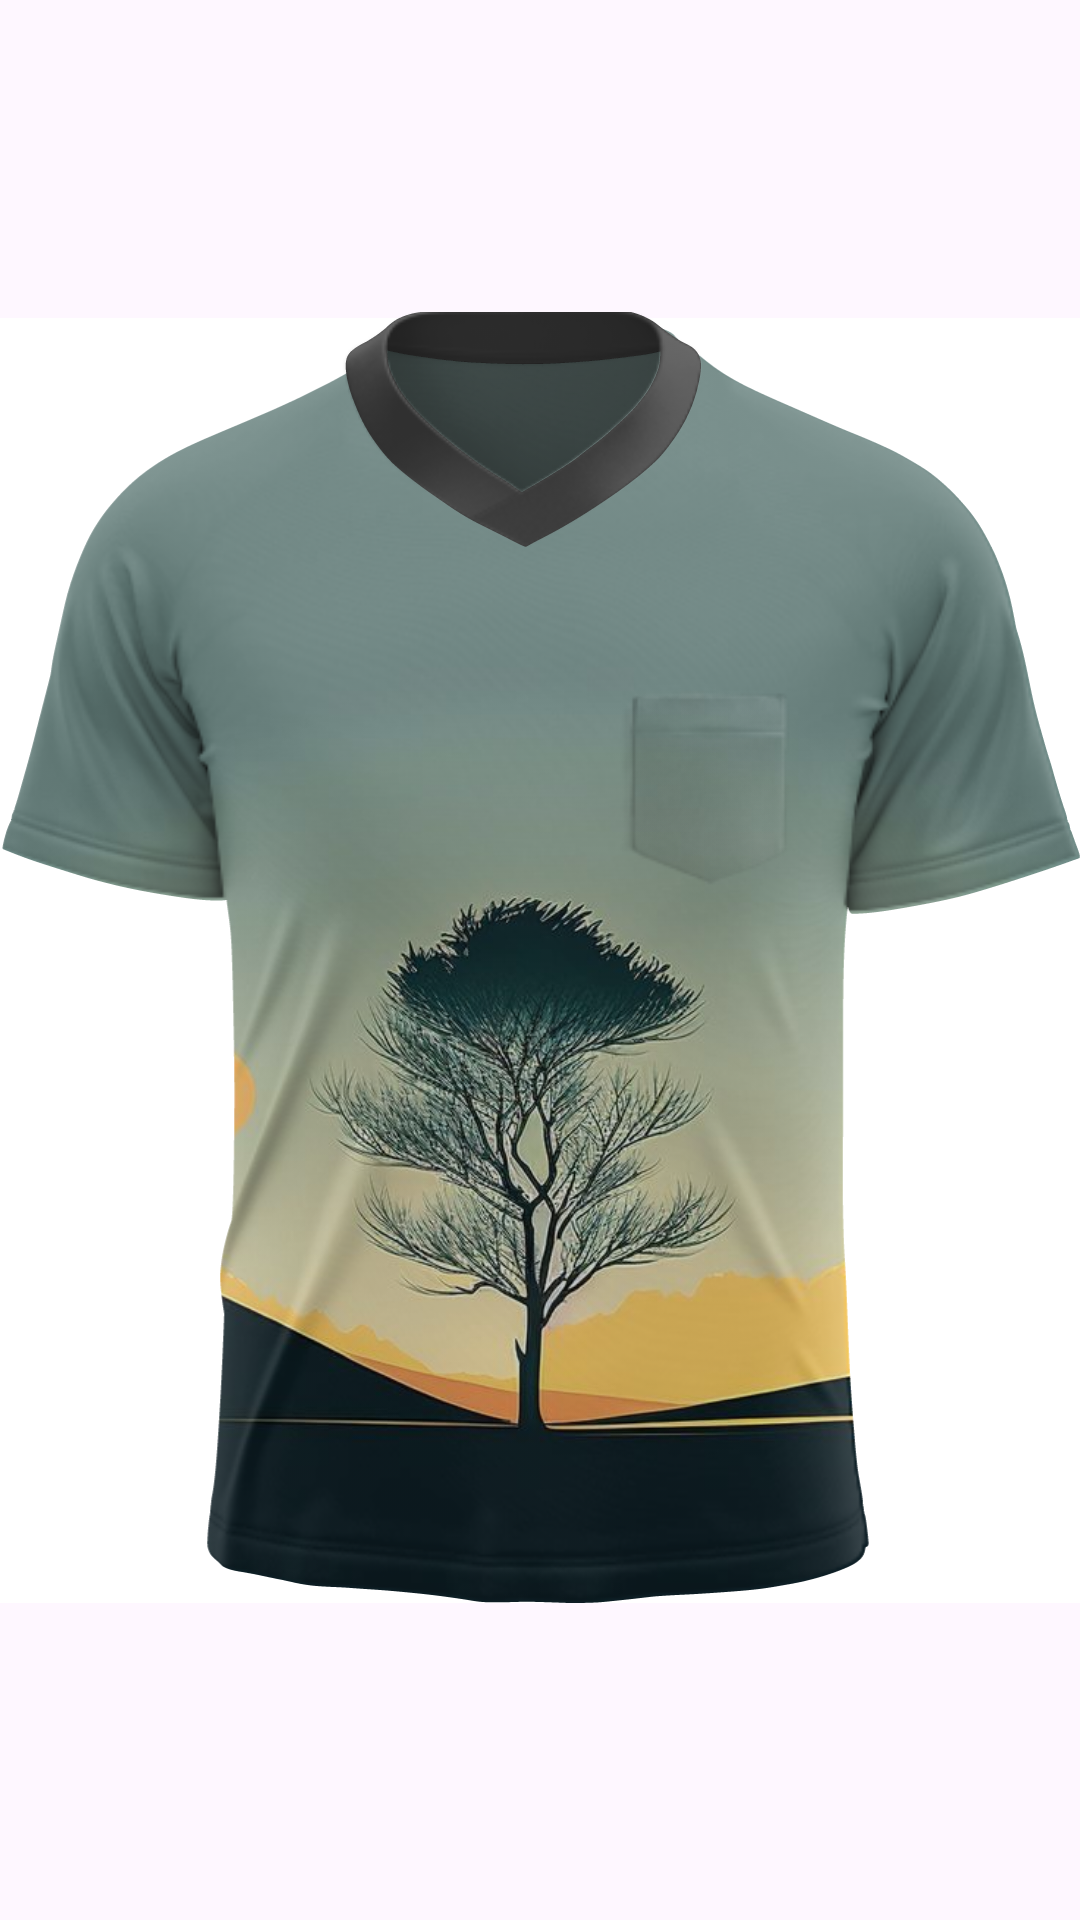

Layout XML and referenced resources for this Android screen:
<!-- AndroidManifest.xml: application theme Theme.SimuladorDeRoupas -->
<!-- res/layout/camiseta_com_mangas_curtas.xml -->
<?xml version="1.0" encoding="utf-8"?>
<LinearLayout xmlns:android="http://schemas.android.com/apk/res/android"
    xmlns:app="http://schemas.android.com/apk/res-auto"
    xmlns:tools="http://schemas.android.com/tools"
    android:layout_width="match_parent"
    android:layout_height="match_parent">

    <androidx.constraintlayout.widget.ConstraintLayout
        android:layout_width="match_parent"
        android:layout_height="match_parent">

        <ImageView
            android:id="@+id/imageViewWallpaper"
            android:layout_width="0dp"
            android:layout_height="0dp"
            android:adjustViewBounds="true"
            android:cropToPadding="true"
            android:scaleType="centerCrop"
            android:visibility="visible"
            app:layout_constraintBottom_toBottomOf="@id/imageViewModeloCamisa"
            app:layout_constraintEnd_toEndOf="@id/imageViewModeloCamisa"
            app:layout_constraintStart_toStartOf="@id/imageViewModeloCamisa"
            app:layout_constraintTop_toTopOf="@id/imageViewModeloCamisa"
            app:srcCompat="@drawable/wall" />

        <ImageView
            android:id="@+id/imageViewTexturaCamisa"
            android:layout_width="wrap_content"
            android:layout_height="wrap_content"
            android:visibility="visible"
            app:layout_constraintBottom_toBottomOf="parent"
            app:layout_constraintEnd_toEndOf="parent"
            app:layout_constraintStart_toStartOf="parent"
            app:layout_constraintTop_toTopOf="parent"
            app:srcCompat="@drawable/camisa_com_mangas_curtas_textura_modelo1" />

        <ImageView
            android:id="@+id/imageViewModeloCamisa"
            android:layout_width="wrap_content"
            android:layout_height="wrap_content"
            android:adjustViewBounds="true"
            android:cropToPadding="true"
            android:visibility="visible"
            app:layout_constraintBottom_toBottomOf="@+id/imageViewTexturaCamisa"
            app:layout_constraintEnd_toEndOf="@+id/imageViewTexturaCamisa"
            app:layout_constraintStart_toStartOf="@+id/imageViewTexturaCamisa"
            app:layout_constraintTop_toTopOf="@+id/imageViewTexturaCamisa"
            app:srcCompat="@drawable/camisa_com_mangas_curtas_modelo1" />

        <ImageView
            android:id="@+id/imageViewGolaModelo"
            android:layout_width="wrap_content"
            android:layout_height="wrap_content"
            android:layout_marginTop="-5dp"
            android:layout_marginEnd="8dp"
            app:layout_constraintBottom_toBottomOf="@id/imageViewModeloCamisa"
            app:layout_constraintEnd_toEndOf="@id/imageViewModeloCamisa"
            app:layout_constraintStart_toStartOf="@id/imageViewModeloCamisa"
            app:layout_constraintTop_toTopOf="@id/imageViewModeloCamisa"
            app:srcCompat="@drawable/gola_v_mangas_curtas_modelo1" />

        <ImageView
            android:id="@+id/imageViewGola_fundo"
            android:layout_width="wrap_content"
            android:layout_height="wrap_content"
            app:layout_constraintBottom_toBottomOf="@id/imageViewGolaModelo"
            app:layout_constraintEnd_toEndOf="@id/imageViewGolaModelo"
            app:layout_constraintStart_toStartOf="@id/imageViewGolaModelo"
            app:layout_constraintTop_toTopOf="@id/imageViewGolaModelo"
            app:srcCompat="@drawable/gola_v_fundo_mangas_curtas_modelo1" />

        <ImageView
            android:id="@+id/imageViewGolaTextura"
            android:layout_width="wrap_content"
            android:layout_height="wrap_content"
            app:layout_constraintBottom_toBottomOf="@id/imageViewGolaModelo"
            app:layout_constraintEnd_toEndOf="@id/imageViewGolaModelo"
            app:layout_constraintStart_toStartOf="@id/imageViewGolaModelo"
            app:layout_constraintTop_toTopOf="@id/imageViewGolaModelo"
            app:srcCompat="@drawable/gola_v_mangas_curtas_textura_modelo1" />

        <ImageView
            android:id="@+id/imageViewBolso"
            android:layout_width="wrap_content"
            android:layout_height="wrap_content"
            app:layout_constraintBottom_toBottomOf="@id/imageViewModeloCamisa"
            app:layout_constraintEnd_toEndOf="@id/imageViewModeloCamisa"
            app:layout_constraintStart_toStartOf="@id/imageViewModeloCamisa"
            app:layout_constraintTop_toTopOf="@id/imageViewModeloCamisa"
            app:srcCompat="@drawable/bolso_camiseta_com_mangas_curtas_modelo1" />
    </androidx.constraintlayout.widget.ConstraintLayout>

</LinearLayout>
<!-- resources referenced by this layout -->
<resources>
  <!-- drawable bolso_camiseta_com_mangas_curtas_modelo1: webp bitmap (drawable, 16346 bytes) -->
  <!-- drawable camisa_com_mangas_curtas_modelo1: vector/xml drawable (drawable, 17229 chars, omitted) -->
  <!-- drawable camisa_com_mangas_curtas_textura_modelo1: png bitmap (drawable, 138804 bytes) -->
  <!-- drawable gola_v_fundo_mangas_curtas_modelo1 (drawable) -->
  <vector xmlns:android="http://schemas.android.com/apk/res/android"
      android:width="420dp"
      android:height="500dp"
      android:viewportWidth="420"
      android:viewportHeight="500">
    <path
        android:fillColor="@color/black_trans"
        android:pathData="m155.73,20.7c0.3,1.1 0.6,2.2 1.1,3.4s1,2.6 1.8,4 1.6,2.9 2.7,4.4 2.4,3.1 3.4,4.2c0.9,1.1 1.5,1.7 2.6,2.9 1.1,1.1 2.8,2.8 4.8,4.6 1.9,1.7 4,3.6 6.1,5.3s4.1,3.3 6.6,5.2c2.6,1.9 5.7,4.2 7.9,5.8 2.3,1.6 3.7,2.4 5.2,3.3s3.2,2 4.7,3c1.6,1.1 3,2.2 3.8,2.7s0.9,0.5 1.4,0.2 1.3,-0.7 2.5,-1.5c1.3,-0.7 3,-1.7 4.8,-2.8s3.7,-2.3 5.4,-3.3c1.7,-1.1 3.3,-2.1 4.7,-3 1.4,-1 2.6,-1.9 4.2,-3 1.5,-1.2 3.3,-2.6 5,-3.9s3.3,-2.6 4.8,-3.8c1.4,-1.2 2.7,-2.3 4.3,-3.8 1.6,-1.4 3.5,-3.2 4.9,-4.6s2.4,-2.5 3.4,-3.6c1,-1.2 2.1,-2.5 3.1,-3.9s2,-3 3,-4.8c0.9,-1.8 1.8,-3.8 2.3,-5.3s0.6,-2.4 0.7,-3.4 0.2,-2.1 0.2,-2.8c0,-0.6 0.1,-0.8 0,-0.9 0,-0.1 -0.1,-0.1 -0.8,0.1s-2,0.6 -6,1.2c-3.9,0.6 -10.5,1.4 -16.2,2 -5.8,0.6 -10.7,1 -15.6,1.2 -4.8,0.3 -9.5,0.4 -14.9,0.4s-11.5,-0.2 -16.6,-0.5 -9.2,-0.6 -13.7,-1.1 -9.3,-1.1 -13.1,-1.8c-3.8,-0.6 -6.6,-1.3 -9.4,-1.9 0,0.8 0.1,1.6 0.2,2.6 0.3,1 0.5,2.1 0.7,3.2z"/>
  </vector>
  <!-- drawable gola_v_mangas_curtas_modelo1: vector/xml drawable (drawable, 2260 chars, omitted) -->
  <!-- drawable gola_v_mangas_curtas_textura_modelo1: png bitmap (drawable, 14928 bytes) -->
  <!-- drawable wall: jpg bitmap (drawable, 44551 bytes) -->
  <style name="Theme.SimuladorDeRoupas" parent="Base.Theme.SimuladorDeRoupas" />
  <color name="black_trans">#51000000</color>
  <style name="Base.Theme.SimuladorDeRoupas" parent="Theme.Material3.DayNight.NoActionBar">
          
          
      </style>
</resources>
